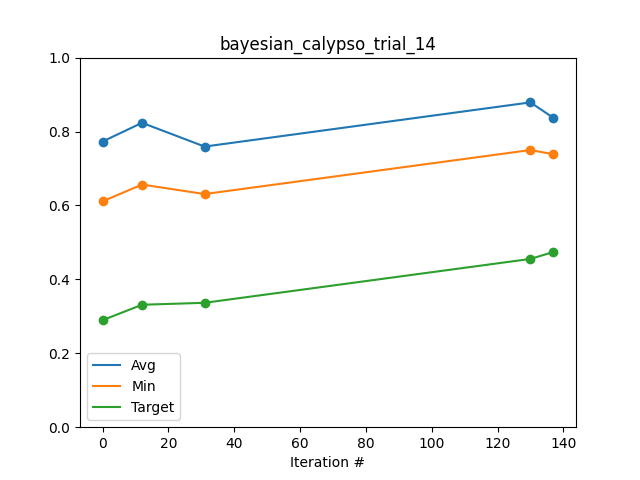

Values plotted in this chart, from the file beside it:
Iteration #, Avg, Min, Target
0, 0.7729, 0.611, 0.2895
12, 0.8236, 0.6565, 0.3313
31, 0.7593, 0.6308, 0.3366
130, 0.8788, 0.7499, 0.4553
137, 0.8368, 0.7385, 0.4741
